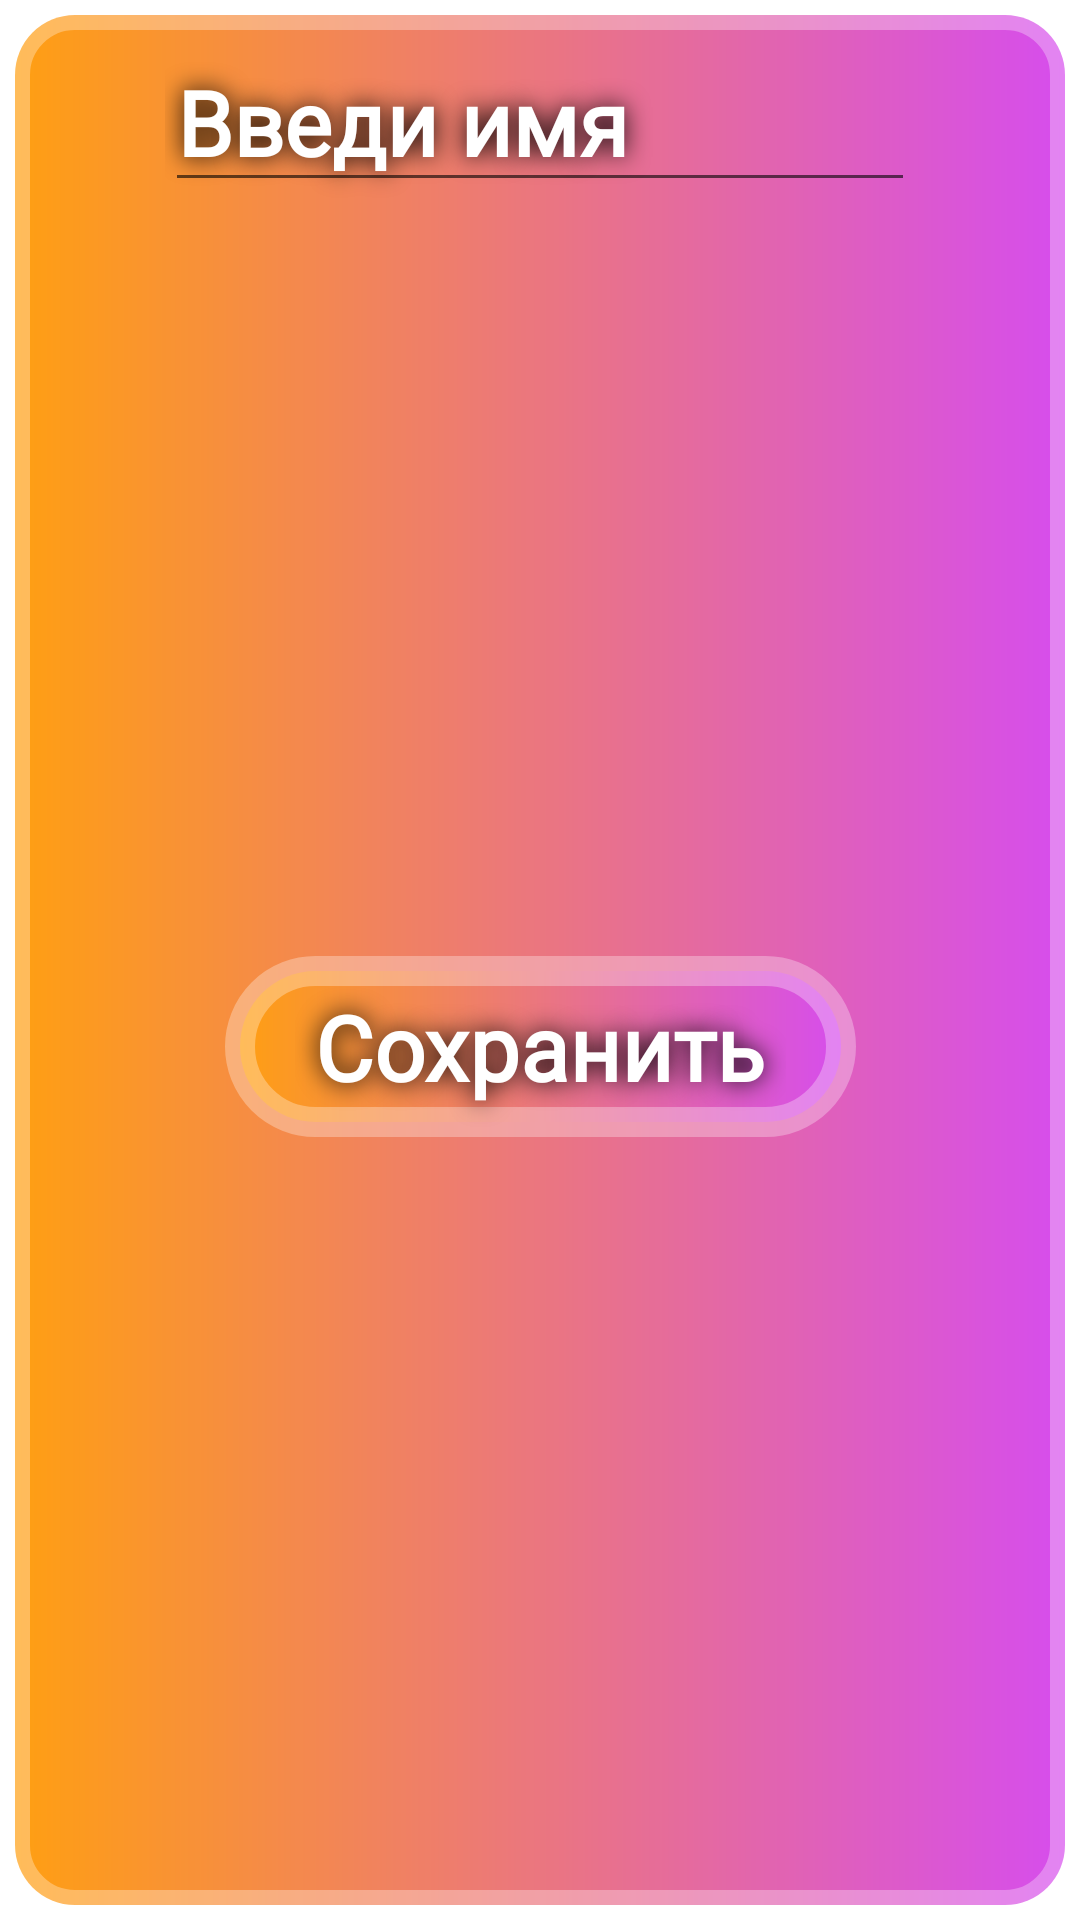

Produce the Android XML layout that renders to this screen, including the resource entries it uses.
<!-- AndroidManifest.xml: application theme Theme.GuessTheFlag -->
<!-- res/layout/fragment_change_name.xml -->
<?xml version="1.0" encoding="utf-8"?>
<androidx.constraintlayout.widget.ConstraintLayout xmlns:android="http://schemas.android.com/apk/res/android"
    xmlns:app="http://schemas.android.com/apk/res-auto"
    xmlns:tools="http://schemas.android.com/tools"
    android:layout_width="wrap_content"
    android:layout_height="wrap_content"
    android:background="@drawable/button_background_answers"
    app:elevation="0dp"
    tools:context=".view.activity.MenuActivity">

    <EditText
        android:id="@+id/edNewName"
        android:layout_width="250dp"
        android:layout_height="wrap_content"
        android:hint="@string/setting_hint_input_name"
        android:textColor="@color/white"
        android:textColorHint="@color/white"
        android:inputType="text"
        android:fontFamily="@font/neucha"
        style="@style/ButtonTextMenu"
        android:maxLength="20"
        android:autofillHints="name"
        app:layout_constraintTop_toTopOf="parent"
        app:layout_constraintStart_toStartOf="parent"
        app:layout_constraintEnd_toEndOf="parent"/>

    <Button
        android:id="@+id/btnChangeName"
        android:layout_width="wrap_content"
        android:layout_height="wrap_content"
        android:text="@string/setting_save_name"
        style="@style/ButtonMenu"
        android:fontFamily="@font/neucha"
        app:layout_constraintTop_toBottomOf="@id/edNewName"
        app:layout_constraintStart_toStartOf="parent"
        app:layout_constraintEnd_toEndOf="parent"
        app:layout_constraintBottom_toBottomOf="parent"/>

</androidx.constraintlayout.widget.ConstraintLayout>
<!-- resources referenced by this layout -->
<resources>
  <color name="white">#FFFFFFFF</color>
  <!-- drawable button_background_answers (drawable) -->
  <?xml version="1.0" encoding="utf-8"?>
  <shape xmlns:android="http://schemas.android.com/apk/res/android">
      <gradient android:startColor="@color/orange"
          android:endColor="@color/violet"
          android:angle="0"/>
      <corners android:radius="20dp"/>
      <stroke android:width="10dp"
          android:color="@color/white_alpha30"/>
      <padding
          android:right="@dimen/padding_on_button"
          android:left="@dimen/padding_on_button"
          android:top="10dp"
          android:bottom="10dp"/>
  </shape>
  <string name="setting_hint_input_name">Введи имя\n</string>
  <string name="setting_save_name">Сохранить</string>
  <style name="ButtonMenu" parent="Widget.AppCompat.Button">
          <item name="android:layout_width">match_parent</item>
          <item name="android:layout_height">wrap_content</item>
          <item name="android:layout_marginStart">10dp</item>
          <item name="android:layout_marginEnd">10dp</item>
          <item name="android:background">@drawable/button_background</item>
          <item name="android:textAppearance">@style/ButtonTextMenu</item>
      </style>
  <style name="ButtonTextMenu" parent="TextAppearance.AppCompat">
          <item name="android:fontFamily">"@font/neucha"</item>
          <item name="android:textColor">@color/white</item>
          <item name="android:textSize">30sp</item>
          <item name="android:shadowRadius">20</item>
          <item name="paddingStart">10dp</item>
          <item name="paddingEnd">10dp</item>
          <item name="android:shadowColor">@color/black</item>
          <item name="android:textStyle">bold</item>
      </style>
  <style name="Theme.GuessTheFlag" parent="Theme.MaterialComponents.DayNight.NoActionBar">
          
          <item name="colorPrimary">@color/purple_500</item>
          <item name="colorPrimaryVariant">@color/purple_700</item>
          <item name="colorOnPrimary">@color/white</item>
          
          <item name="colorSecondary">@color/teal_200</item>
          <item name="colorSecondaryVariant">@color/teal_700</item>
          <item name="colorOnSecondary">@color/black</item>
          
          <item name="android:statusBarColor">@color/black</item>
          
      </style>
  <color name="orange">#FF9F12</color>
  <color name="violet">#D64DED</color>
  <color name="white_alpha30">#4DFFFFFF</color>
  <dimen name="padding_on_button">30dp</dimen>
  <!-- drawable button_background (drawable) -->
  <?xml version="1.0" encoding="utf-8"?>
  <shape xmlns:android="http://schemas.android.com/apk/res/android">
      <gradient android:startColor="@color/orange"
          android:endColor="@color/violet"
          android:angle="0"/>
      <corners android:radius="@dimen/radius_button_background"/>
      <stroke android:width="10dp"
          android:color="@color/white_alpha30"/>
      <padding
          android:right="@dimen/padding_on_button"
          android:left="@dimen/padding_on_button"
          android:top="10dp"
          android:bottom="10dp"/>
  </shape>
  <color name="black">#FF000000</color>
  <color name="purple_500">#FF6200EE</color>
  <color name="purple_700">#FF3700B3</color>
  <color name="teal_200">#FF03DAC5</color>
  <color name="teal_700">#FF018786</color>
  <dimen name="radius_button_background">100dp</dimen>
</resources>
